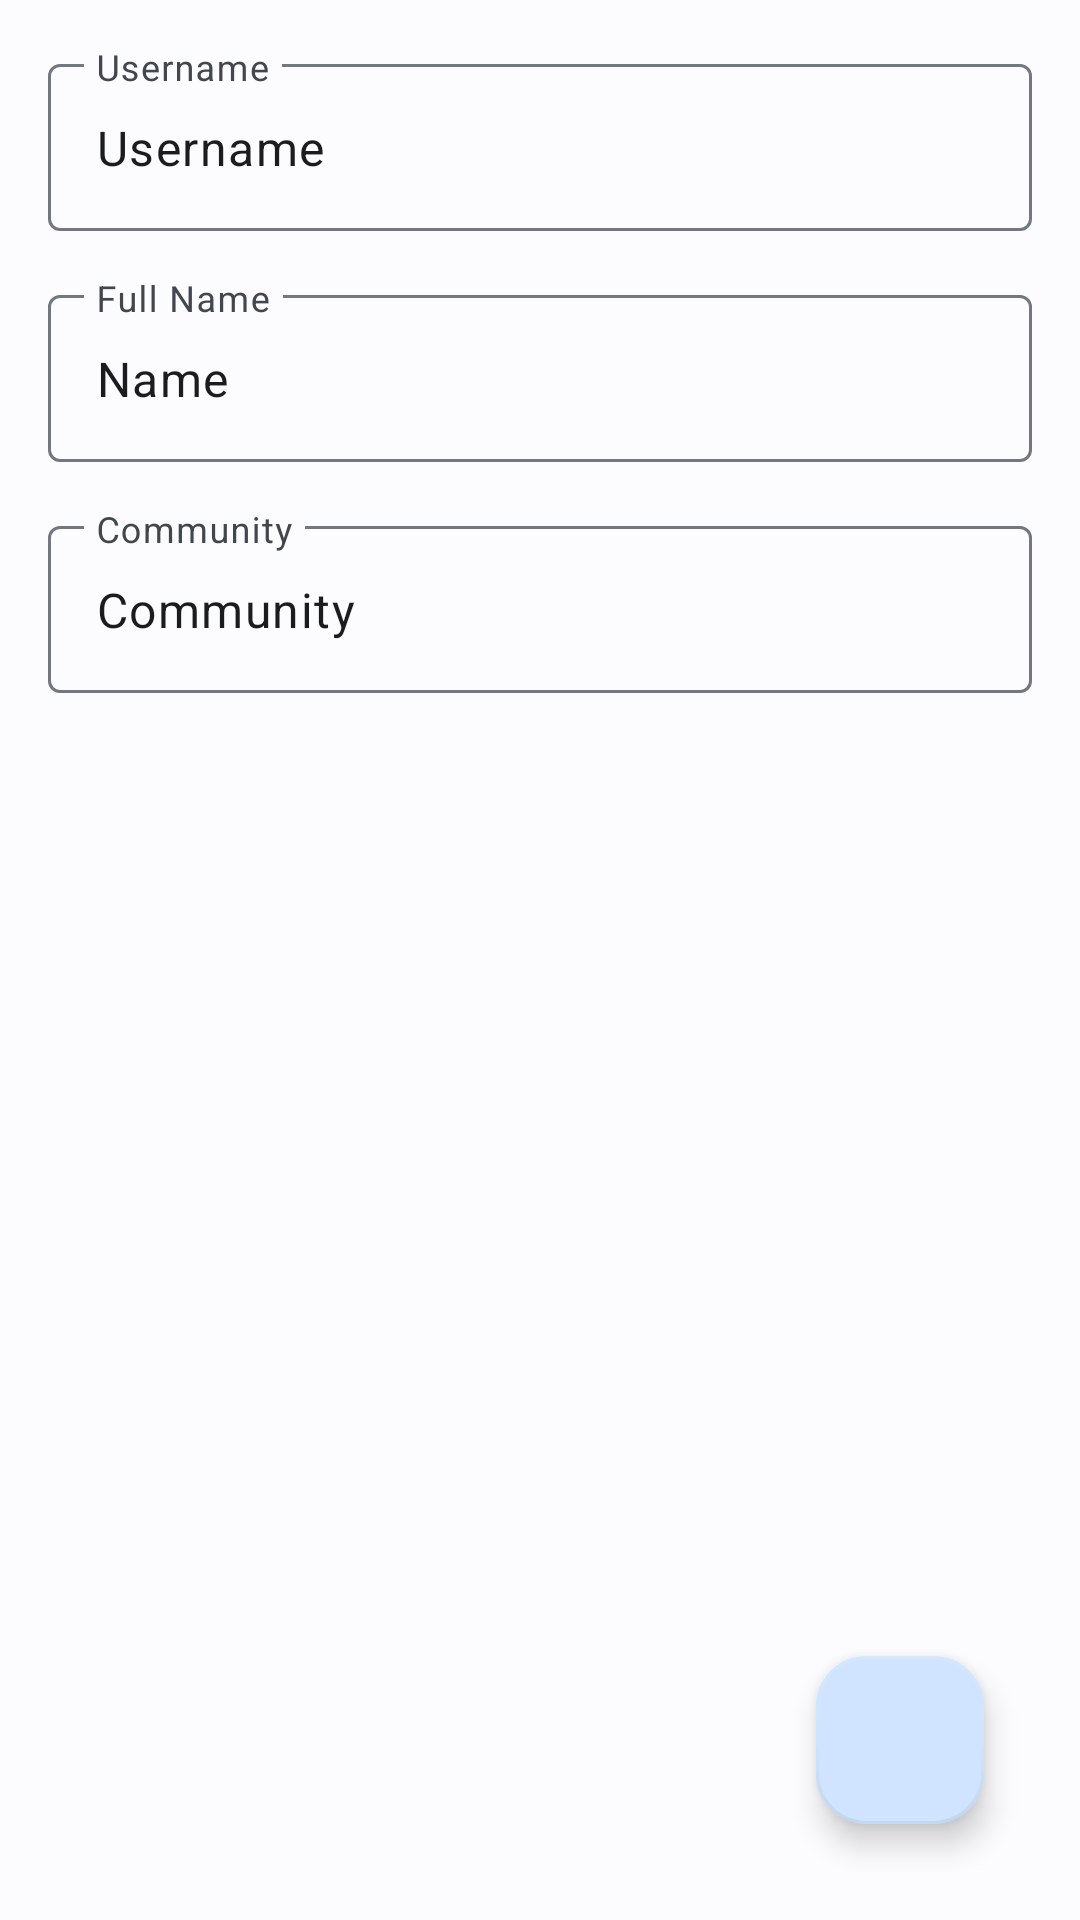

Write the Android layout XML for this screen, with the resource values it uses.
<!-- AndroidManifest.xml: application theme AppTheme -->
<!-- res/layout/fragment_profile.xml -->
<?xml version="1.0" encoding="utf-8"?>
<androidx.constraintlayout.widget.ConstraintLayout xmlns:android="http://schemas.android.com/apk/res/android"
    xmlns:app="http://schemas.android.com/apk/res-auto"
    xmlns:tools="http://schemas.android.com/tools"
    android:layout_width="match_parent"
    android:layout_height="match_parent"
    android:padding="16dp"
    tools:context=".ui.profile.ProfileFragment">

    <com.google.android.material.textfield.TextInputLayout
        android:id="@+id/textInputLayout3"
        style="@style/Widget.Material3.TextInputLayout.OutlinedBox"
        android:layout_width="match_parent"
        android:layout_height="wrap_content"
        android:hint="@string/username"
        app:layout_constraintEnd_toEndOf="parent"
        app:layout_constraintStart_toStartOf="parent"
        app:layout_constraintTop_toTopOf="parent">

        <com.google.android.material.textfield.TextInputEditText
            android:id="@+id/edt_username"
            android:layout_width="match_parent"
            android:layout_height="wrap_content"
            android:clickable="false"
            android:cursorVisible="false"
            android:focusable="false"
            android:inputType="none"
            android:text="@string/username"
            app:layout_constraintStart_toStartOf="parent"
            app:layout_constraintTop_toTopOf="parent" />

    </com.google.android.material.textfield.TextInputLayout>

    <com.google.android.material.textfield.TextInputLayout
        android:id="@+id/textInputLayout4"
        style="@style/Widget.Material3.TextInputLayout.OutlinedBox"
        android:layout_width="match_parent"
        android:layout_height="wrap_content"
        android:layout_marginTop="16dp"
        android:hint="@string/full_name"
        app:layout_constraintEnd_toEndOf="parent"
        app:layout_constraintStart_toStartOf="parent"
        app:layout_constraintTop_toBottomOf="@id/textInputLayout3">

        <com.google.android.material.textfield.TextInputEditText
            android:id="@+id/edt_name"
            android:layout_width="match_parent"
            android:layout_height="wrap_content"
            android:inputType="none"
            android:clickable="false"
            android:cursorVisible="false"
            android:focusable="false"
            android:text="@string/name"
            app:layout_constraintStart_toStartOf="parent"
            app:layout_constraintTop_toTopOf="parent" />

    </com.google.android.material.textfield.TextInputLayout>

    <com.google.android.material.textfield.TextInputLayout
        android:id="@+id/textInputLayout5"
        style="@style/Widget.Material3.TextInputLayout.OutlinedBox"
        android:layout_width="match_parent"
        android:layout_height="wrap_content"
        android:layout_marginTop="16dp"
        android:hint="@string/community"
        app:layout_constraintEnd_toEndOf="parent"
        app:layout_constraintStart_toStartOf="parent"
        app:layout_constraintTop_toBottomOf="@id/textInputLayout4">

        <com.google.android.material.textfield.TextInputEditText
            android:id="@+id/edt_community"
            android:layout_width="match_parent"
            android:layout_height="wrap_content"
            android:inputType="none"
            android:clickable="false"
            android:cursorVisible="false"
            android:focusable="false"
            android:text="@string/community"
            app:layout_constraintStart_toStartOf="parent"
            app:layout_constraintTop_toTopOf="parent" />

    </com.google.android.material.textfield.TextInputLayout>

    <com.google.android.material.floatingactionbutton.FloatingActionButton
        android:id="@+id/fab_logout"
        style="@style/Widget.Material3.FloatingActionButton.Primary"
        android:layout_width="wrap_content"
        android:layout_height="wrap_content"
        android:layout_marginEnd="16dp"
        android:layout_marginBottom="16dp"
        android:contentDescription="@string/logout"
        android:src="@drawable/ic_logout"
        android:visibility="visible"
        app:borderWidth="1dp"
        app:fabSize="auto"
        app:layout_constraintBottom_toBottomOf="parent"
        app:layout_constraintEnd_toEndOf="parent" />

    <ProgressBar
        android:id="@+id/progressBar"
        style="?android:attr/progressBarStyle"
        android:layout_width="wrap_content"
        android:layout_height="wrap_content"
        android:indeterminateTint="@color/dicoding"
        android:visibility="gone"
        app:layout_constraintBottom_toBottomOf="parent"
        app:layout_constraintEnd_toEndOf="parent"
        app:layout_constraintStart_toStartOf="parent"
        app:layout_constraintTop_toTopOf="parent"
        tools:visibility="visible" />

</androidx.constraintlayout.widget.ConstraintLayout>
<!-- resources referenced by this layout -->
<resources>
  <color name="dicoding">#2D3E50</color>
  <string name="community">Community</string>
  <string name="full_name">Full Name</string>
  <string name="logout">Logout</string>
  <string name="name">Name</string>
  <string name="username">Username</string>
  <color name="md_theme_light_primary">#0062A0</color>
  <color name="md_theme_light_onPrimary">#FFFFFF</color>
  <color name="md_theme_light_primaryContainer">#D0E4FF</color>
  <color name="md_theme_light_onPrimaryContainer">#001D34</color>
  <color name="md_theme_light_secondary">#526070</color>
  <color name="md_theme_light_onSecondary">#FFFFFF</color>
  <color name="md_theme_light_secondaryContainer">#D6E4F7</color>
  <color name="md_theme_light_onSecondaryContainer">#0F1D2A</color>
  <color name="md_theme_light_tertiary">#6A5779</color>
  <color name="md_theme_light_onTertiary">#FFFFFF</color>
  <color name="md_theme_light_tertiaryContainer">#F1DBFF</color>
  <color name="md_theme_light_onTertiaryContainer">#241532</color>
  <color name="md_theme_light_error">#BA1A1A</color>
  <color name="md_theme_light_errorContainer">#FFDAD6</color>
  <color name="md_theme_light_onError">#FFFFFF</color>
  <color name="md_theme_light_onErrorContainer">#410002</color>
  <color name="md_theme_light_background">#FCFCFF</color>
  <color name="md_theme_light_onBackground">#1A1C1E</color>
  <color name="md_theme_light_outline">#73777F</color>
  <color name="md_theme_light_inverseOnSurface">#F1F0F4</color>
  <color name="md_theme_light_inverseSurface">#2F3033</color>
  <color name="md_theme_light_surface">#F9F9FC</color>
  <color name="md_theme_light_onSurface">#1A1C1E</color>
  <color name="md_theme_light_surfaceVariant">#DEE3EB</color>
  <color name="md_theme_light_onSurfaceVariant">#42474E</color>
  <color name="md_theme_light_inversePrimary">#9BCBFF</color>
</resources>
